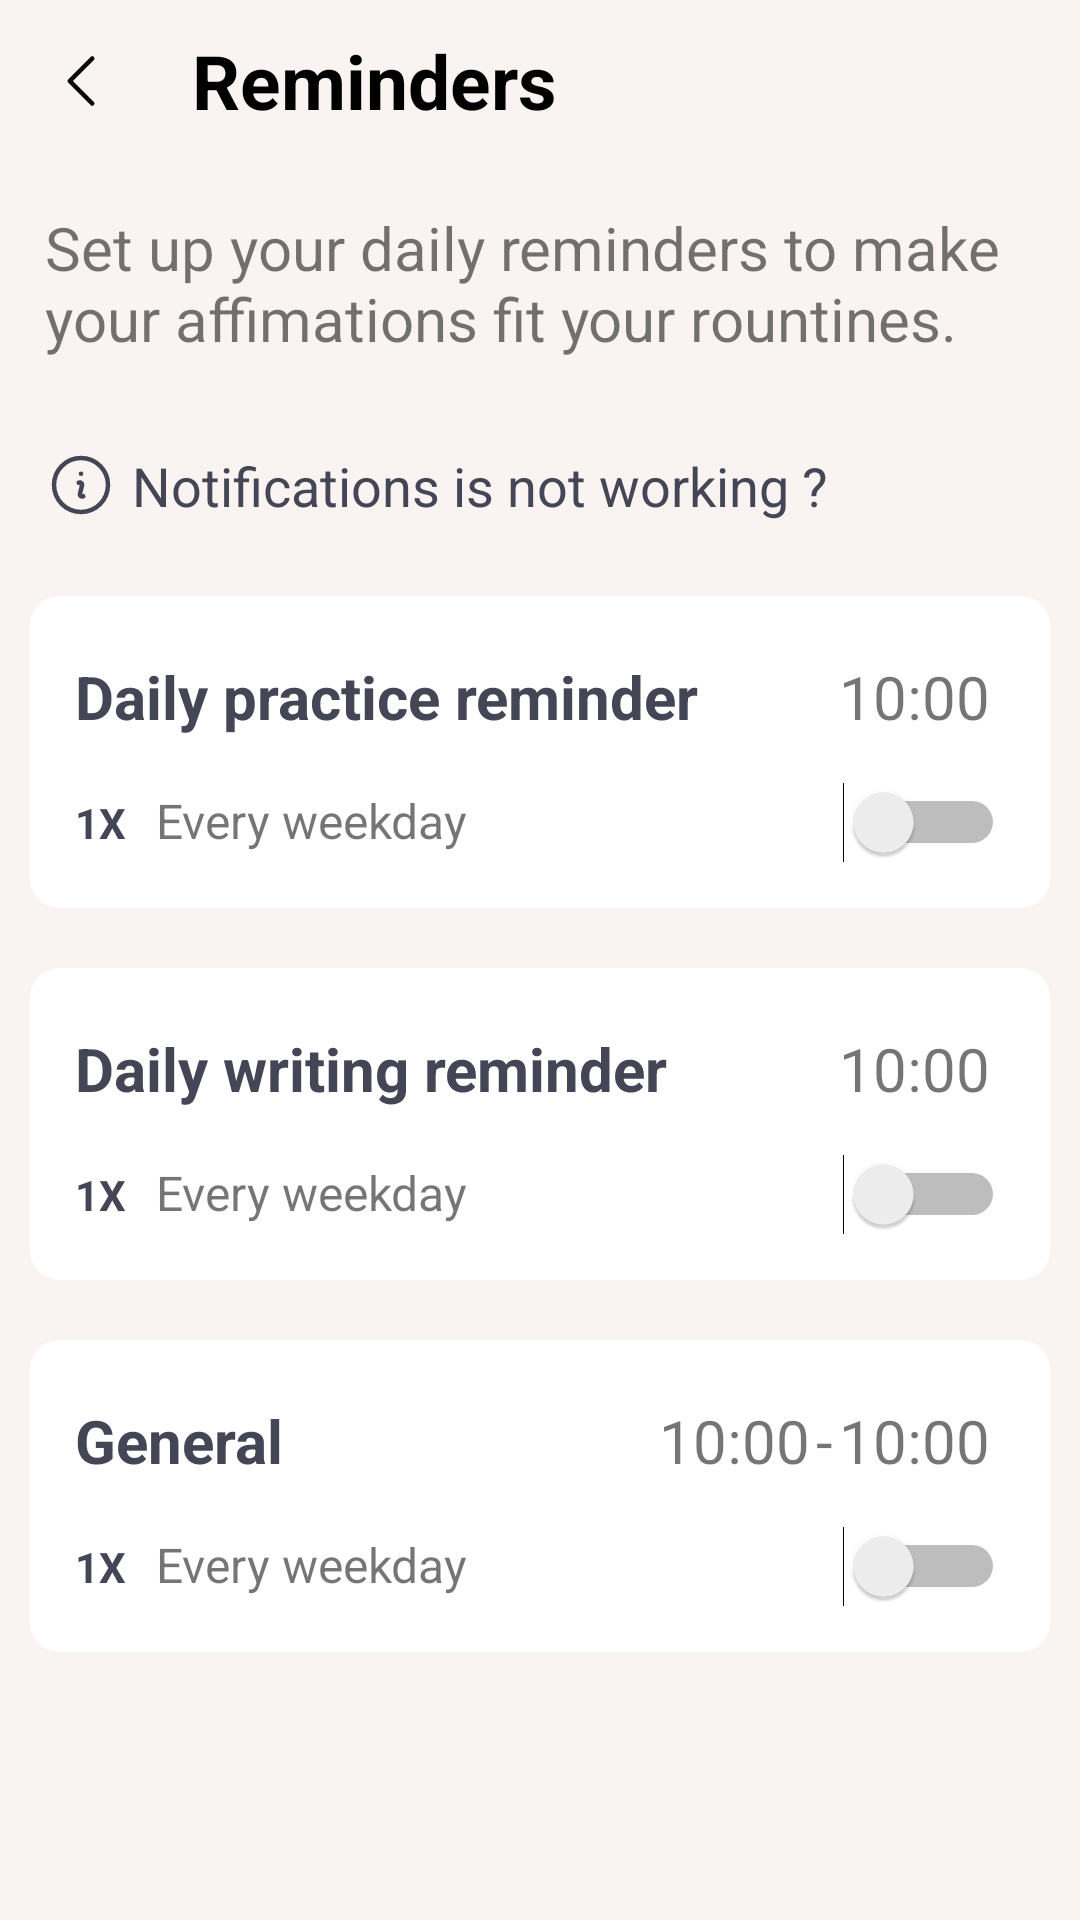

Android layout source for this screen:
<!-- AndroidManifest.xml: application theme Theme.Daily -->
<!-- res/layout/fragment_reminders.xml -->
<?xml version="1.0" encoding="utf-8"?>
<androidx.constraintlayout.widget.ConstraintLayout xmlns:android="http://schemas.android.com/apk/res/android"
    android:layout_width="match_parent"
    android:layout_height="match_parent"
    xmlns:app="http://schemas.android.com/apk/res-auto"
    android:background="@color/background">
    <LinearLayout
        android:id="@+id/llHeader"
        android:layout_width="match_parent"
        android:layout_height="wrap_content"
        app:layout_constraintTop_toTopOf="parent">

        <ImageView
            android:id="@+id/ivBack"
            android:layout_width="wrap_content"
            android:layout_height="wrap_content"
            android:padding="15dp"
            android:src="@drawable/back" />

        <TextView
            android:layout_width="wrap_content"
            android:layout_height="wrap_content"
            android:padding="10dp"
            android:text="@string/Reminders"
            android:textColor="@color/black"
            android:textSize="25dp"
            android:textStyle="bold" />
    </LinearLayout>
    <ScrollView
        android:layout_width="match_parent"
        android:layout_height="0dp"
        app:layout_constraintBottom_toBottomOf="parent"
        app:layout_constraintTop_toBottomOf="@id/llHeader">

        <LinearLayout
            android:layout_width="match_parent"
            android:layout_height="wrap_content"
            android:orientation="vertical">

            <TextView
                android:id="@+id/tvTitle"
                android:layout_margin="15dp"
                android:textSize="20dp"
                android:text="@string/reminders_title"
                app:layout_constraintTop_toBottomOf="@id/llHeader"
                android:layout_width="match_parent"
                android:layout_height="wrap_content"/>
            <LinearLayout
                android:id="@+id/llNotWorking"
                android:layout_margin="15dp"
                app:layout_constraintTop_toBottomOf="@id/tvTitle"
                android:layout_width="match_parent"
                android:layout_height="wrap_content"
                android:orientation="horizontal">
                <ImageView
                    android:src="@drawable/icon_i"
                    android:layout_width="wrap_content"
                    android:layout_height="wrap_content"/>
                <TextView
                    android:textColor="@color/gray"
                    android:paddingStart="5dp"
                    android:textSize="18dp"
                    android:text="@string/notification_not_work"
                    android:layout_width="wrap_content"
                    android:layout_height="match_parent"/>
            </LinearLayout>

            <LinearLayout
                android:id="@+id/llDaily_practice_reminder"
                android:layout_width="match_parent"
                android:layout_height="wrap_content"
                android:layout_margin="10dp"
                android:background="@drawable/background_custom"
                android:orientation="vertical"
                app:layout_constraintTop_toBottomOf="@id/tvTitle">
                <LinearLayout
                    android:weightSum="2"
                    android:orientation="horizontal"
                    android:layout_width="match_parent"
                    android:layout_height="wrap_content"
                    android:layout_marginStart="15dp"
                    android:layout_marginTop="20dp">
                    <TextView
                        android:layout_weight="2"
                        android:layout_width="wrap_content"
                        android:layout_height="wrap_content"
                        android:text="@string/Daily_practice_reminder"
                        android:textColor="@color/gray"
                        android:textSize="20dp"
                        android:textStyle="bold" />
                    <TextView
                        android:textSize="20dp"
                        android:id="@+id/tvHour"
                        android:text="10:00"
                        android:layout_width="wrap_content"
                        android:layout_height="wrap_content"
                        android:paddingEnd="20dp"/>
                </LinearLayout>
                <LinearLayout
                    android:weightSum="3"
                    android:layout_margin="15dp"
                    android:layout_width="match_parent"
                    android:layout_height="wrap_content">
                    <TextView
                        android:textColor="@color/gray"
                        android:text="1X"
                        android:textStyle="bold"
                        android:layout_width="wrap_content"
                        android:layout_height="wrap_content"/>
                    <TextView
                        android:paddingStart="10dp"
                        android:textSize="16dp"
                        android:text="@string/every_weekday"
                        android:layout_width="wrap_content"
                        android:layout_height="wrap_content"/>
                    <Switch
                        android:layout_weight="3"
                        android:layout_width="wrap_content"
                        android:layout_height="wrap_content"/>
                </LinearLayout>
            </LinearLayout>
            <LinearLayout
                android:id="@+id/llDaily_writing_reminder"
                android:layout_width="match_parent"
                android:layout_height="wrap_content"
                android:layout_margin="10dp"
                android:background="@drawable/background_custom"
                android:orientation="vertical"
                app:layout_constraintTop_toBottomOf="@id/tvTitle">
                <LinearLayout
                    android:weightSum="2"
                    android:orientation="horizontal"
                    android:layout_width="match_parent"
                    android:layout_height="wrap_content"
                    android:layout_marginStart="15dp"
                    android:layout_marginTop="20dp">
                    <TextView
                        android:layout_weight="2"
                        android:layout_width="wrap_content"
                        android:layout_height="wrap_content"
                        android:text="@string/Daily_writing_reminder"
                        android:textColor="@color/gray"
                        android:textSize="20dp"
                        android:textStyle="bold" />
                    <TextView
                        android:textSize="20dp"
                        android:id="@+id/tvHourWriting"
                        android:text="10:00"
                        android:layout_width="wrap_content"
                        android:layout_height="wrap_content"
                        android:paddingEnd="20dp"/>
                </LinearLayout>
                <LinearLayout
                    android:weightSum="3"
                    android:layout_margin="15dp"
                    android:layout_width="match_parent"
                    android:layout_height="wrap_content">
                    <TextView
                        android:textColor="@color/gray"
                        android:text="1X"
                        android:textStyle="bold"
                        android:layout_width="wrap_content"
                        android:layout_height="wrap_content"/>
                    <TextView
                        android:paddingStart="10dp"
                        android:textSize="16dp"
                        android:text="@string/every_weekday"
                        android:layout_width="wrap_content"
                        android:layout_height="wrap_content"/>
                    <Switch
                        android:layout_weight="3"
                        android:layout_width="wrap_content"
                        android:layout_height="wrap_content"/>
                </LinearLayout>
            </LinearLayout>
            <LinearLayout
                android:id="@+id/llGeneral"
                android:layout_width="match_parent"
                android:layout_height="wrap_content"
                android:layout_margin="10dp"
                android:background="@drawable/background_custom"
                android:orientation="vertical"
                app:layout_constraintTop_toBottomOf="@id/tvTitle">
                <LinearLayout
                    android:weightSum="2"
                    android:orientation="horizontal"
                    android:layout_width="match_parent"
                    android:layout_height="wrap_content"
                    android:layout_marginStart="15dp"
                    android:layout_marginTop="20dp">
                    <TextView
                        android:layout_weight="2"
                        android:layout_width="wrap_content"
                        android:layout_height="wrap_content"
                        android:text="@string/general"
                        android:textColor="@color/gray"
                        android:textSize="20dp"
                        android:textStyle="bold" />
                    <TextView
                        android:textSize="20dp"
                        android:id="@+id/tvStartHour"
                        android:text="10:00"
                        android:layout_width="wrap_content"
                        android:layout_height="wrap_content"
                        android:paddingEnd="2dp"/>
                    <TextView
                        android:textSize="20dp"
                        android:text="-"
                        android:layout_width="wrap_content"
                        android:layout_height="wrap_content"
                        android:paddingEnd="2dp"
                        />
                    <TextView
                        android:textSize="20dp"
                        android:id="@+id/tvEndHour"
                        android:text="10:00"
                        android:layout_width="wrap_content"
                        android:layout_height="wrap_content"
                        android:paddingEnd="20dp"/>
                </LinearLayout>
                <LinearLayout
                    android:weightSum="3"
                    android:layout_margin="15dp"
                    android:layout_width="match_parent"
                    android:layout_height="wrap_content">
                    <TextView
                        android:textColor="@color/gray"
                        android:text="1X"
                        android:textStyle="bold"
                        android:layout_width="wrap_content"
                        android:layout_height="wrap_content"/>
                    <TextView
                        android:paddingStart="10dp"
                        android:textSize="16dp"
                        android:text="@string/every_weekday"
                        android:layout_width="wrap_content"
                        android:layout_height="wrap_content"/>
                    <Switch
                        android:layout_weight="3"
                        android:layout_width="wrap_content"
                        android:layout_height="wrap_content" />
                </LinearLayout>
            </LinearLayout>




        </LinearLayout>
    </ScrollView>



</androidx.constraintlayout.widget.ConstraintLayout>
<!-- resources referenced by this layout -->
<resources>
  <color name="background">#F9F4F2</color>
  <color name="black">#FF000000</color>
  <color name="gray">#444655</color>
  <!-- drawable back (drawable) -->
  <vector xmlns:android="http://schemas.android.com/apk/res/android"
      android:width="24dp"
      android:height="24dp"
      android:viewportWidth="24"
      android:viewportHeight="24">
    <path
        android:pathData="M15.75,19.5L8.25,12L15.75,4.5"
        android:strokeLineJoin="round"
        android:strokeWidth="1.5"
        android:fillColor="#00000000"
        android:strokeColor="#070707"
        android:strokeLineCap="round"/>
  </vector>
  <!-- drawable background_custom (drawable) -->
  <?xml version="1.0" encoding="utf-8"?>
  <shape xmlns:android="http://schemas.android.com/apk/res/android">
      <corners android:radius="10dp"/>
      <solid android:color="#FFFF"/>
      <size android:width="50dp"
          android:height="50dp"/>
  </shape>
  <!-- drawable icon_i (drawable) -->
  <vector xmlns:android="http://schemas.android.com/apk/res/android"
      android:width="24dp"
      android:height="24dp"
      android:viewportWidth="24"
      android:viewportHeight="24">
    <path
        android:pathData="M11.25,11.25L11.291,11.23C11.419,11.166 11.563,11.14 11.706,11.155C11.848,11.17 11.983,11.226 12.095,11.316C12.207,11.405 12.291,11.525 12.337,11.661C12.383,11.797 12.389,11.943 12.354,12.082L11.646,14.918C11.611,15.057 11.617,15.203 11.663,15.339C11.708,15.475 11.792,15.595 11.904,15.685C12.016,15.775 12.151,15.831 12.294,15.846C12.437,15.861 12.581,15.835 12.709,15.771L12.75,15.75M21,12C21,13.182 20.767,14.352 20.315,15.444C19.863,16.536 19.2,17.528 18.364,18.364C17.528,19.2 16.536,19.863 15.444,20.315C14.352,20.767 13.182,21 12,21C10.818,21 9.648,20.767 8.556,20.315C7.464,19.863 6.472,19.2 5.636,18.364C4.8,17.528 4.137,16.536 3.685,15.444C3.233,14.352 3,13.182 3,12C3,9.613 3.948,7.324 5.636,5.636C7.324,3.948 9.613,3 12,3C14.387,3 16.676,3.948 18.364,5.636C20.052,7.324 21,9.613 21,12ZM12,8.25H12.008V8.258H12V8.25Z"
        android:strokeLineJoin="round"
        android:strokeWidth="1.5"
        android:fillColor="#00000000"
        android:strokeColor="#444655"
        android:strokeLineCap="round"/>
  </vector>
  <string name="Daily_practice_reminder">Daily practice reminder</string>
  <string name="Daily_writing_reminder">Daily writing reminder</string>
  <string name="Reminders">Reminders</string>
  <string name="every_weekday">Every weekday</string>
  <string name="general">General</string>
  <string name="notification_not_work">Notifications is not working ?</string>
  <string name="reminders_title">Set up your daily reminders to make your affimations fit your rountines.</string>
  <style name="Theme.Daily" parent="Base.Theme.Daily" />
  <style name="Base.Theme.Daily" parent="Theme.AppCompat.Light.NoActionBar">
          
          
      </style>
</resources>
